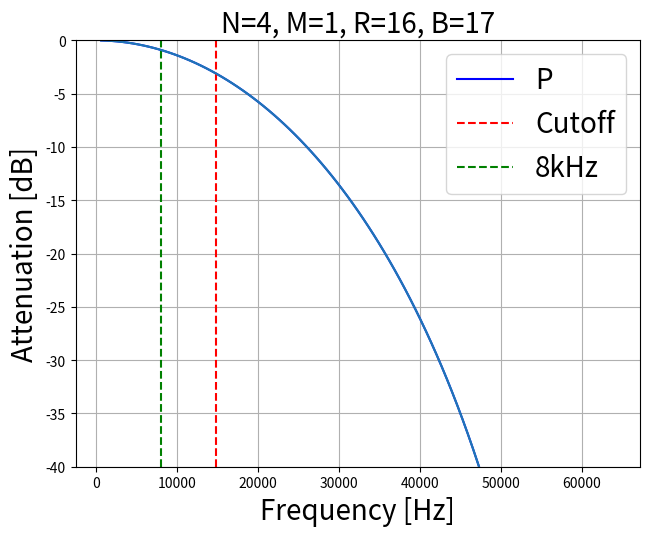

Here is the Python script that generated this plot:
import numpy as np
import matplotlib.pyplot as plt
import sys

eps = sys.float_info.epsilon

def P_hat(N, M, R, fs):

    n_points = 100
    freqs = np.linspace(0,1/M,n_points)
    P_est = np.zeros((n_points,1))
    P = P_est

    for idx, f in enumerate(freqs):
        P_est[idx] = ( R*M * np.sin(np.pi*M*f) / (np.pi*M*f + eps) ) ** (2*N)
        P[idx] = (np.sin(np.pi*M*f)/(np.sin(np.pi*f/R)+eps))**(2*N)

    freqs_hz = freqs * fs/R

    # drop DC value since NaN due to division by 0
    return P[1:], P_est[1:], freqs_hz[1:]  

def bit_width(N, M, R):

    return np.ceil(1 + np.log2(R*M) * N)

if __name__ == "__main__":

    N = 4
    M = 1
    R = 16
    fs = 64 * 16e3
    P, P_est, freqs_hz = P_hat(N,M,R,fs)
    B = bit_width(N, M, R)

    # convert to dB and normalize so we get attenuation
    P_db = 10*np.log10(np.abs(P))
    P_db = P_db - P_db.max()

    P_est_db = 10*np.log10(np.abs(P_est))
    P_est_db = P_est_db - P_est_db.max()

    # find fc
    fc = freqs_hz[np.argmin(abs(P_db+3))]  # -3dB point

    # visualize
    # plt.ion()
    plt.figure()
    plt.plot(freqs_hz, P_db,'b-')
    plt.axvline(x=fc, color='r', linestyle='--')
    plt.axvline(x=8000, color='g', linestyle='--')
    plt.plot(freqs_hz, P_est_db)   # P_db essentially same as P_dB_est

    # add plot of f_c line

    plt.tight_layout()
    plt.title('N=%d, M=%d, R=%d, B=%d'%(N,M,R,B), fontsize=20)
    plt.grid()
    plt.xlabel('Frequency [Hz]', fontsize=20)
    plt.ylabel('Attenuation [dB]', fontsize=20)
    plt.ylim([-40,0])
    plt.legend(['P', 'Cutoff', '8kHz'], fontsize=20)
    plt.show(block=True)
